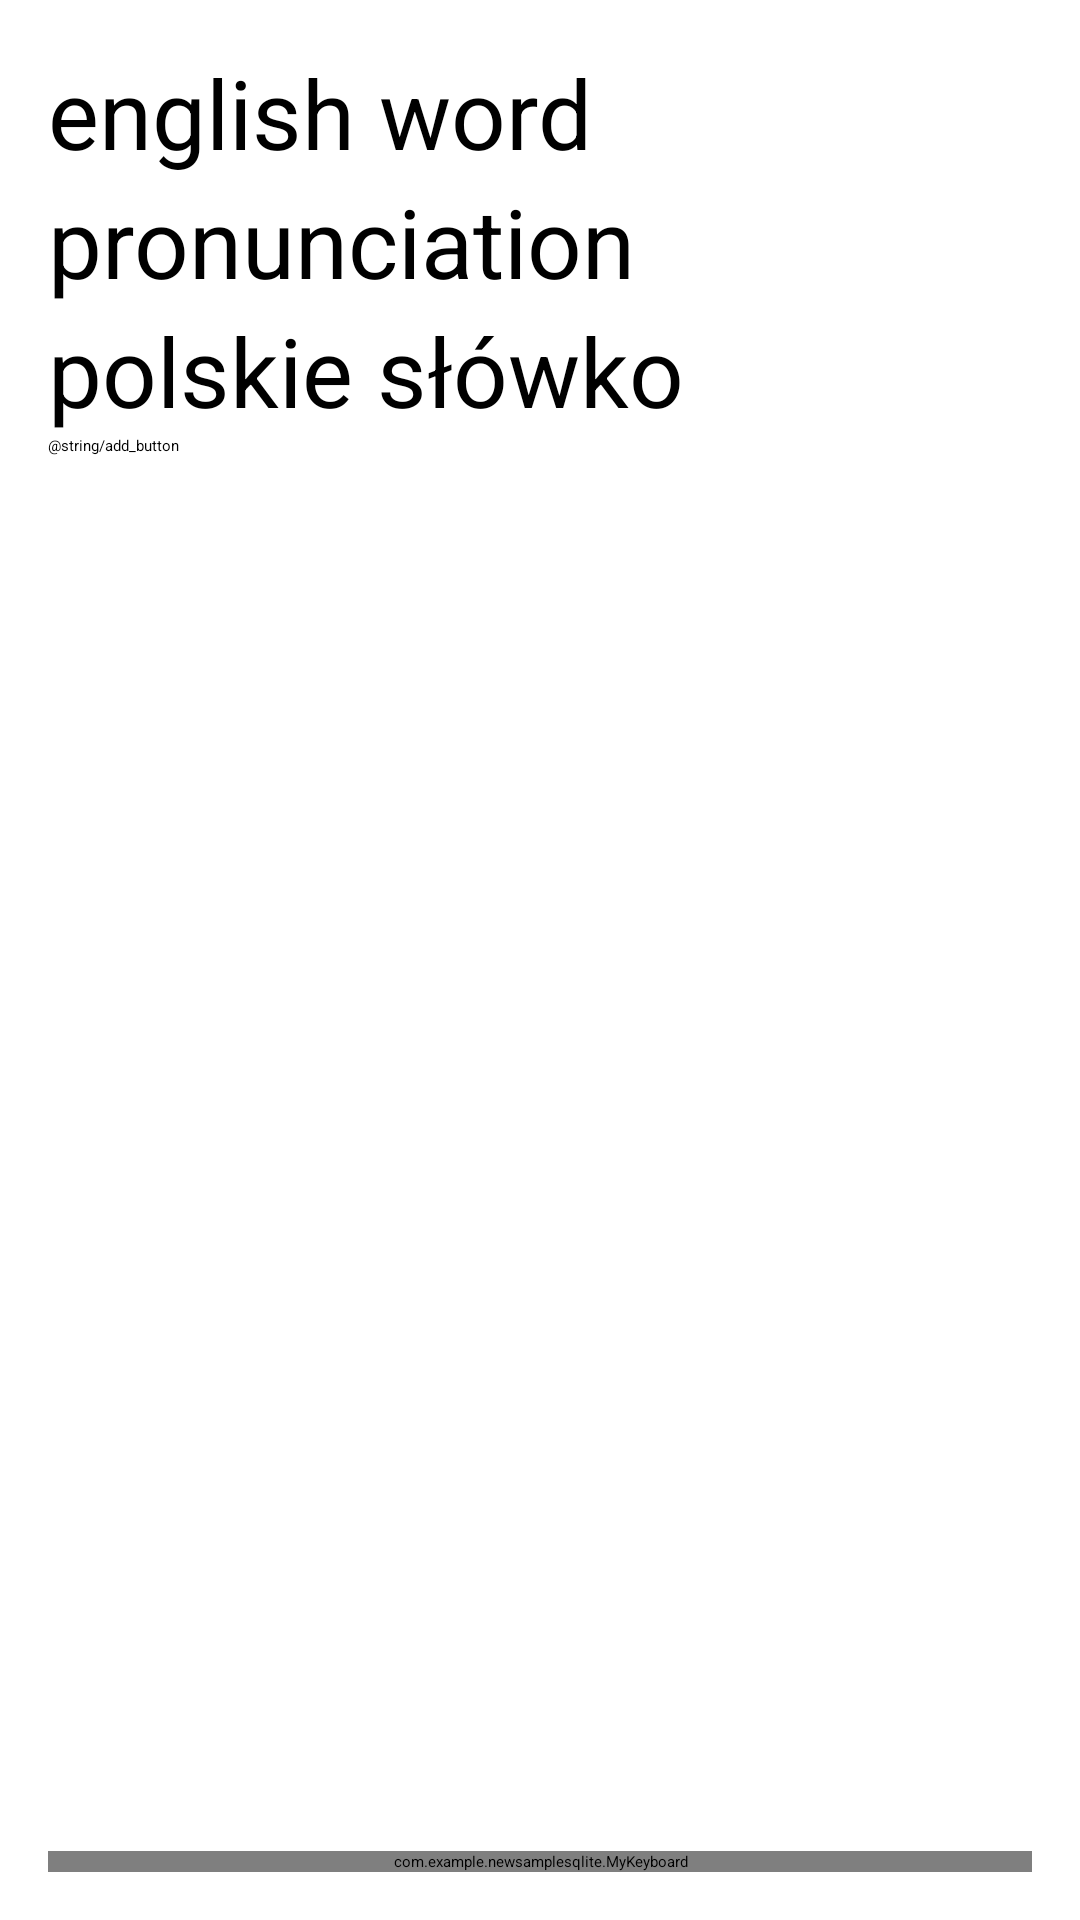

This screen was rendered from an Android layout file. Write that file and the resources it references.
<!-- AndroidManifest.xml: application theme Theme.EspooLearnWordsAndroid -->
<!-- res/layout/activity_transition_add.xml -->
<?xml version="1.0" encoding="utf-8"?>
<LinearLayout xmlns:android="http://schemas.android.com/apk/res/android"
    xmlns:tools="http://schemas.android.com/tools"
    android:id="@+id/linear"
    android:layout_width="match_parent"
    android:layout_height="match_parent"
    android:background="@android:color/white"
    android:orientation="vertical"
    android:padding="@dimen/padding"
    android:paddingBottom="@dimen/activity_vertical_margin"
    android:paddingLeft="@dimen/activity_horizontal_margin"
    android:paddingRight="@dimen/activity_horizontal_margin"
    android:paddingTop="@dimen/activity_vertical_margin"
    android:transitionName="fab_transition"
    tools:context="com.example.newsamplesqlite.TransitionAddActivity">

    <LinearLayout
        android:layout_width="match_parent"
        android:layout_height="match_parent"
        android:layout_weight="1"
        android:background="@android:color/white"
        android:orientation="vertical">

        <EditText
            android:id="@+id/englishWord"
            android:hint="english word"
            android:layout_width="match_parent"
            android:layout_height="wrap_content"
            android:inputType="textCapSentences"
            android:textColor="@android:color/black"
            android:textSize="@dimen/text_size" />

        <EditText
            android:id="@+id/word1pronunEd"
            android:hint="pronunciation"
            android:layout_width="match_parent"
            android:layout_height="wrap_content"
            android:inputType="textCapSentences"
            android:textColor="@android:color/black"
            android:textSize="@dimen/text_size" />

        <EditText
            android:id="@+id/foreignWord"
            android:hint="polskie słówko"
            android:layout_width="match_parent"
            android:layout_height="wrap_content"
            android:inputType="textCapSentences"
            android:textColor="@android:color/black"
            android:textSize="@dimen/text_size" />

        <LinearLayout
            android:layout_width="match_parent"
            android:layout_height="wrap_content"
            android:background="@android:color/white"
            android:orientation="horizontal">

            <Button
                android:id="@+id/add_button"
                android:layout_width="wrap_content"
                android:layout_height="wrap_content"
                android:text="@string/add_button" />
        </LinearLayout>
    </LinearLayout>

    <com.example.newsamplesqlite.MyKeyboard
        android:id="@+id/keyboard"
        android:layout_width="match_parent"
        android:layout_height="wrap_content"
        android:orientation="vertical"
        android:layout_alignParentBottom="true"
        />

</LinearLayout>
<!-- resources referenced by this layout -->
<resources>
  <dimen name="activity_horizontal_margin">1dp</dimen>
  <dimen name="activity_vertical_margin">1dp</dimen>
  <dimen name="padding">16dp</dimen>
  <dimen name="text_size">32sp</dimen>
</resources>
